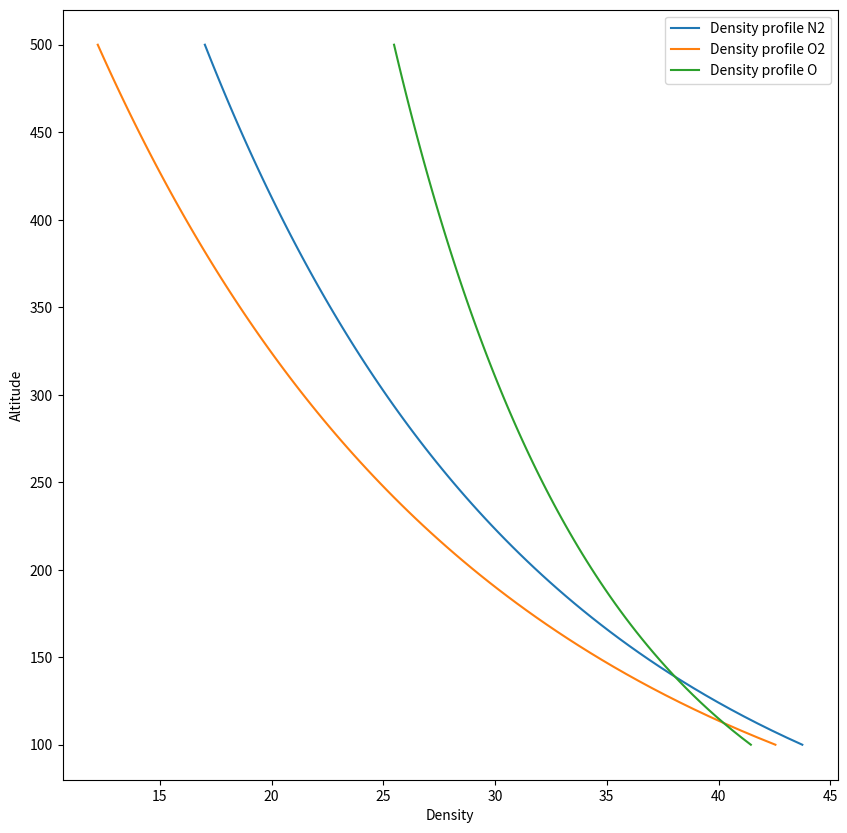

Reproduce this figure in Python.
import numpy as np
import matplotlib.pyplot as plt

T_0 = 200
T_top = 1000
m_N2 = 28*1.67e-27
alt_0 = 100e3
alt_top = 500e3
nPts = 100
n_0_N2 = 1.e19
r_earth = 6370e3
k_boltz = 1.38e-23
m_o2 = 32*1.67e-27
n_0_02 = 0.3e19
m_o = 16*1.67e-27
n_0_o = 1.e18


def generate_temperature_array(T_0, T_top):
    # T_array = np.zeros(nPts)
    # Here we define a linear function for temperature
    T_array = np.linspace(T_0, T_top, nPts)
    return T_array


def generate_g_array(radius_array, nPts = 100):
    g_array = np.zeros(nPts)
    g_array = 3.99e14/(radius_array)**2

    return g_array


def generate_H_array(k_boltz, m,temperature_array, g_array, nPts = 100):
    # temp_average = (temperature_array[1:]+temperature_array[-1])/2
    H_array = k_boltz*temperature_array/(g_array*m)
    # print (H_array[0])
    return (k_boltz*temperature_array/(g_array*m))


def generate_n(n_0,T_0, temperature_array, alt_array, H_array, nPts = 100):
    density_array =  np.zeros(nPts)
    delta_z = alt_array[1]*1000-alt_array[0]*1000
    density_array = np.zeros(nPts)
    density_array[0] = n_0
    for i in range(1,nPts):
        density_array[i] =density_array[i-1]* temperature_array[i-1]/temperature_array[i]*np.exp(-delta_z/H_array[i-1])

    return density_array


def generate_density_profile(m, n_0, T_0, alt_array, nPts):
    radius_array = alt_array*1000+r_earth
    temperature_array = generate_temperature_array(T_0, T_top)
    g_array = generate_g_array(radius_array)
    H_array = generate_H_array(k_boltz,m,temperature_array, g_array)
    density_array = generate_n(n_0,T_0, temperature_array, alt_array, H_array)

    return density_array


def generate_gensity_from_temp(species, temperature_array, alt_array, nPts):
    m_0, n_0 = species
    k_boltz = 1.38e-23
    g_array = generate_g_array(alt_array+6370e3, nPts)
    H_array = generate_H_array(k_boltz,m_0,temperature_array, g_array, nPts)
    density_array = generate_n(n_0,temperature_array[0], temperature_array, alt_array, H_array, nPts)

    return density_array



if __name__ == "__main__":
    T_0 = 200
    T_top = 1000
    m_N2 = 28*1.67e-27
    alt_0 = 100
    alt_top = 500
    nPts = 100
    n_0_N2 = 1.e19
    r_earth = 6370e3
    k_boltz = 1.38e-23
    m_o2 = 32*1.67e-27
    n_0_02 = 0.3e19
    m_o = 16*1.67e-27
    n_0_o = 1.e18
    temperature_array = generate_temperature_array(T_0, T_top)
    alt_array = np.linspace(alt_0, alt_top, nPts)
    density_array_n2 = generate_density_profile(m_N2, n_0_N2, T_0, alt_array, nPts)

    density_array_o2 = generate_density_profile(m_o2, n_0_02, T_0,  alt_array, nPts)

    density_array_o = generate_density_profile(m_o, n_0_o, T_0, alt_array, nPts)

    fig, ax1 = plt.subplots(1,figsize = (10,10))
    ax1.plot(np.log(density_array_n2), alt_array, label="Density profile N2")
    ax1.plot(np.log(density_array_o2), alt_array, label="Density profile O2")
    ax1.plot(np.log(density_array_o), alt_array, label="Density profile O")
    ax1.set_ylabel("Altitude")
    ax1.set_xlabel("Density")
    # ax1.set_xscale('log')
    ax1.legend()
    plt.show()
